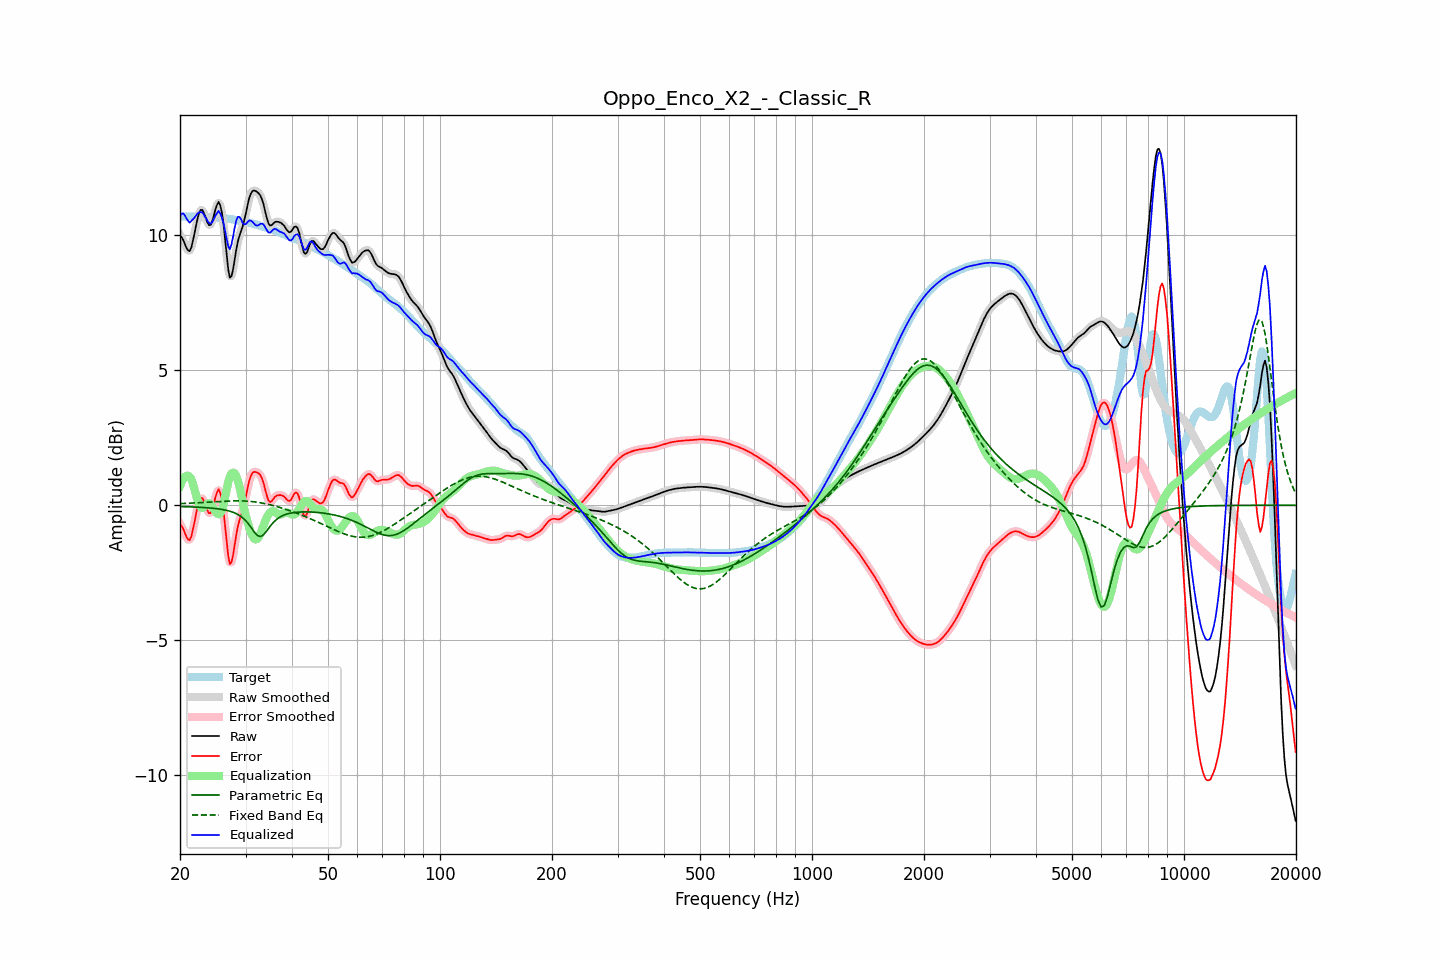

Data behind this chart, as committed beside it:
frequency, raw, error, smoothed, error_smoothed, equalization, parametric_eq, fixed_band_eq, equalized_raw, equalized_smoothed, target
20.00, 9.99, -0.70, 10.02, -0.67, 0.71, -0.04, 0.06, 10.70, 10.73, 10.69
20.20, 9.93, -0.77, 9.90, -0.79, 0.86, -0.05, 0.07, 10.79, 10.76, 10.69
20.40, 9.82, -0.87, 9.79, -0.91, 0.98, -0.05, 0.07, 10.80, 10.76, 10.69
20.61, 9.68, -1.01, 9.68, -1.02, 1.05, -0.05, 0.07, 10.74, 10.73, 10.69
20.81, 9.53, -1.17, 9.53, -1.16, 1.09, -0.05, 0.07, 10.62, 10.63, 10.70
21.02, 9.44, -1.26, 9.43, -1.26, 1.09, -0.05, 0.08, 10.53, 10.53, 10.70
21.23, 9.41, -1.29, 9.44, -1.26, 1.06, -0.06, 0.08, 10.47, 10.49, 10.70
21.44, 9.54, -1.16, 9.55, -1.14, 0.98, -0.06, 0.08, 10.52, 10.54, 10.70
21.66, 9.78, -0.91, 9.77, -0.92, 0.81, -0.06, 0.08, 10.59, 10.58, 10.69
21.87, 10.06, -0.63, 10.06, -0.63, 0.59, -0.06, 0.09, 10.65, 10.66, 10.69
22.09, 10.36, -0.32, 10.36, -0.32, 0.37, -0.07, 0.09, 10.73, 10.73, 10.68
22.31, 10.64, -0.04, 10.63, -0.05, 0.16, -0.07, 0.09, 10.80, 10.79, 10.68
22.54, 10.84, 0.16, 10.83, 0.16, 0.01, -0.07, 0.10, 10.84, 10.84, 10.67
22.76, 10.94, 0.27, 10.93, 0.26, -0.08, -0.07, 0.10, 10.86, 10.85, 10.67
22.99, 10.93, 0.26, 10.91, 0.24, -0.10, -0.08, 0.10, 10.83, 10.81, 10.67
23.22, 10.80, 0.14, 10.80, 0.14, -0.06, -0.08, 0.11, 10.74, 10.74, 10.67
23.45, 10.64, -0.03, 10.64, -0.03, 0.00, -0.09, 0.11, 10.64, 10.64, 10.67
23.69, 10.48, -0.18, 10.48, -0.18, 0.06, -0.09, 0.12, 10.54, 10.54, 10.67
23.92, 10.37, -0.29, 10.39, -0.28, 0.08, -0.10, 0.12, 10.45, 10.47, 10.67
24.16, 10.38, -0.29, 10.40, -0.27, 0.05, -0.10, 0.12, 10.42, 10.44, 10.67
24.40, 10.50, -0.16, 10.52, -0.15, -0.02, -0.11, 0.13, 10.48, 10.49, 10.66
24.65, 10.72, 0.06, 10.71, 0.06, -0.12, -0.11, 0.13, 10.59, 10.59, 10.66
24.89, 10.95, 0.30, 10.95, 0.29, -0.22, -0.12, 0.13, 10.73, 10.73, 10.65
25.14, 11.12, 0.47, 11.13, 0.48, -0.30, -0.13, 0.14, 10.82, 10.83, 10.65
25.39, 11.23, 0.59, 11.19, 0.55, -0.33, -0.13, 0.14, 10.90, 10.86, 10.64
25.65, 11.11, 0.47, 11.11, 0.48, -0.30, -0.14, 0.14, 10.81, 10.81, 10.63
25.91, 10.86, 0.23, 10.85, 0.22, -0.19, -0.15, 0.15, 10.67, 10.66, 10.63
26.16, 10.45, -0.17, 10.42, -0.20, 0.02, -0.16, 0.15, 10.47, 10.44, 10.62
26.43, 9.88, -0.74, 9.87, -0.75, 0.29, -0.17, 0.15, 10.17, 10.16, 10.62
26.69, 9.28, -1.33, 9.27, -1.35, 0.59, -0.19, 0.16, 9.87, 9.85, 10.61
26.96, 8.74, -1.87, 8.77, -1.84, 0.85, -0.20, 0.16, 9.59, 9.62, 10.61
27.23, 8.43, -2.17, 8.49, -2.11, 1.05, -0.22, 0.16, 9.48, 9.55, 10.60
27.50, 8.48, -2.11, 8.49, -2.10, 1.17, -0.24, 0.16, 9.65, 9.66, 10.59
27.77, 8.73, -1.85, 8.72, -1.86, 1.21, -0.26, 0.16, 9.94, 9.93, 10.58
28.05, 9.09, -1.47, 9.08, -1.49, 1.18, -0.28, 0.17, 10.27, 10.26, 10.57
28.33, 9.46, -1.09, 9.44, -1.11, 1.08, -0.31, 0.17, 10.54, 10.52, 10.55
28.62, 9.77, -0.77, 9.75, -0.79, 0.92, -0.34, 0.17, 10.68, 10.66, 10.54
28.90, 9.98, -0.55, 9.98, -0.55, 0.69, -0.38, 0.17, 10.67, 10.67, 10.53
29.19, 10.16, -0.36, 10.16, -0.36, 0.42, -0.42, 0.16, 10.58, 10.58, 10.52
29.48, 10.32, -0.18, 10.35, -0.16, 0.13, -0.46, 0.16, 10.45, 10.47, 10.51
29.78, 10.56, 0.06, 10.56, 0.07, -0.16, -0.51, 0.16, 10.40, 10.41, 10.50
30.08, 10.81, 0.32, 10.82, 0.34, -0.40, -0.58, 0.16, 10.41, 10.43, 10.49
30.38, 11.10, 0.63, 11.10, 0.62, -0.62, -0.64, 0.15, 10.48, 10.48, 10.47
30.68, 11.36, 0.90, 11.34, 0.88, -0.82, -0.72, 0.15, 10.54, 10.52, 10.46
30.99, 11.53, 1.08, 11.52, 1.07, -0.99, -0.80, 0.14, 10.54, 10.53, 10.45
31.30, 11.62, 1.19, 11.62, 1.19, -1.13, -0.89, 0.14, 10.50, 10.49, 10.43
31.61, 11.65, 1.24, 11.65, 1.24, -1.22, -0.97, 0.13, 10.43, 10.43, 10.42
31.93, 11.64, 1.24, 11.64, 1.24, -1.26, -1.04, 0.12, 10.37, 10.38, 10.40
32.24, 11.60, 1.21, 11.61, 1.22, -1.25, -1.11, 0.12, 10.35, 10.36, 10.38
32.57, 11.55, 1.18, 11.55, 1.18, -1.17, -1.14, 0.11, 10.38, 10.38, 10.37
32.89, 11.47, 1.12, 11.46, 1.11, -1.05, -1.16, 0.10, 10.42, 10.41, 10.35
33.22, 11.32, 0.99, 11.32, 0.99, -0.90, -1.13, 0.08, 10.43, 10.42, 10.33
33.55, 11.14, 0.83, 11.12, 0.81, -0.74, -1.09, 0.07, 10.40, 10.38, 10.31
33.89, 10.88, 0.58, 10.88, 0.58, -0.59, -1.02, 0.06, 10.29, 10.29, 10.29
34.23, 10.64, 0.36, 10.64, 0.37, -0.45, -0.94, 0.05, 10.19, 10.19, 10.27
34.57, 10.44, 0.18, 10.46, 0.20, -0.34, -0.86, 0.03, 10.10, 10.12, 10.26
34.92, 10.36, 0.12, 10.37, 0.14, -0.27, -0.78, 0.02, 10.09, 10.11, 10.24
35.27, 10.37, 0.16, 10.37, 0.15, -0.22, -0.71, 0.01, 10.15, 10.15, 10.22
35.62, 10.42, 0.23, 10.42, 0.23, -0.22, -0.64, -0.01, 10.20, 10.20, 10.20
35.97, 10.49, 0.31, 10.47, 0.30, -0.25, -0.58, -0.03, 10.24, 10.23, 10.17
... 635 more rows
